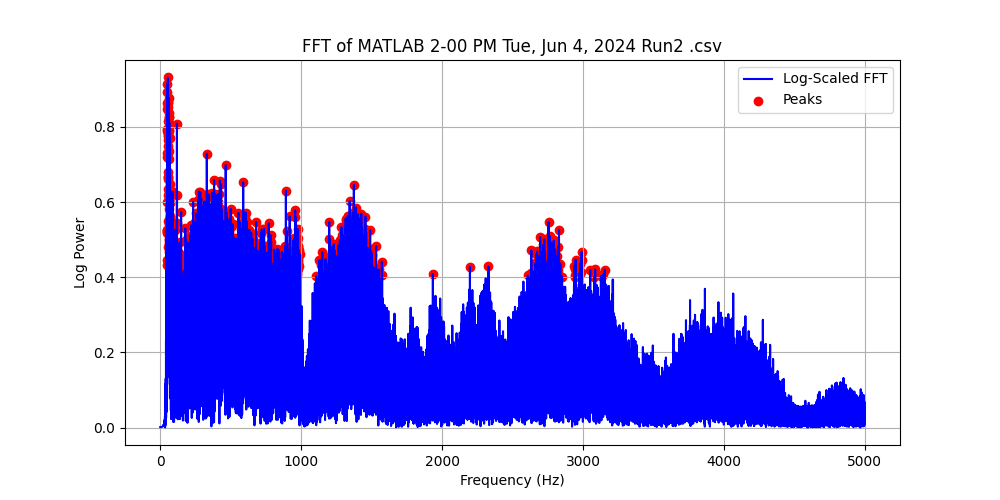

Source data for this figure (header and first rows):
Frequency (Hz), Power, Log Power
0.0, 0.0035, 0.001517
0.1, 0.0035, 0.001517
0.2, 0.0035, 0.001517
0.3, 0.0035, 0.001517
0.4, 0.0035, 0.001517
0.5, 0.0035, 0.001518
0.6, 0.003501, 0.001518
0.7, 0.003501, 0.001518
0.8, 0.003502, 0.001518
0.9, 0.003502, 0.001518
1.0, 0.003503, 0.001519
1.1, 0.003504, 0.001519
1.2, 0.003504, 0.001519
1.3, 0.003505, 0.00152
1.4, 0.003506, 0.00152
1.5, 0.003507, 0.001521
1.6, 0.003508, 0.001521
1.7, 0.00351, 0.001522
1.8, 0.003511, 0.001522
1.9, 0.003512, 0.001523
2.0, 0.003514, 0.001523
2.1, 0.003515, 0.001524
2.2, 0.003517, 0.001525
2.3, 0.003518, 0.001525
2.4, 0.00352, 0.001526
2.5, 0.003522, 0.001527
2.6, 0.003524, 0.001528
2.7, 0.003526, 0.001529
2.8, 0.003529, 0.00153
2.9, 0.003531, 0.001531
3.0, 0.003534, 0.001532
3.1, 0.003536, 0.001533
3.2, 0.003539, 0.001534
3.3, 0.003542, 0.001535
3.4, 0.003545, 0.001537
3.5, 0.003548, 0.001538
3.6, 0.003551, 0.00154
3.7, 0.003555, 0.001541
3.8, 0.003558, 0.001543
3.9, 0.003562, 0.001544
4.0, 0.003566, 0.001546
4.1, 0.00357, 0.001548
4.2, 0.003574, 0.001549
4.3, 0.003579, 0.001551
4.4, 0.003583, 0.001553
4.5, 0.003588, 0.001555
4.6, 0.003593, 0.001558
4.7, 0.003598, 0.00156
4.8, 0.003604, 0.001562
4.9, 0.003609, 0.001565
5.0, 0.003615, 0.001567
5.1, 0.003621, 0.00157
5.2, 0.003627, 0.001573
5.3, 0.003634, 0.001575
5.4, 0.003641, 0.001578
5.5, 0.003648, 0.001581
5.6, 0.003655, 0.001584
5.7, 0.003662, 0.001588
5.8, 0.00367, 0.001591
5.9, 0.003678, 0.001594
... 49,940 more rows
